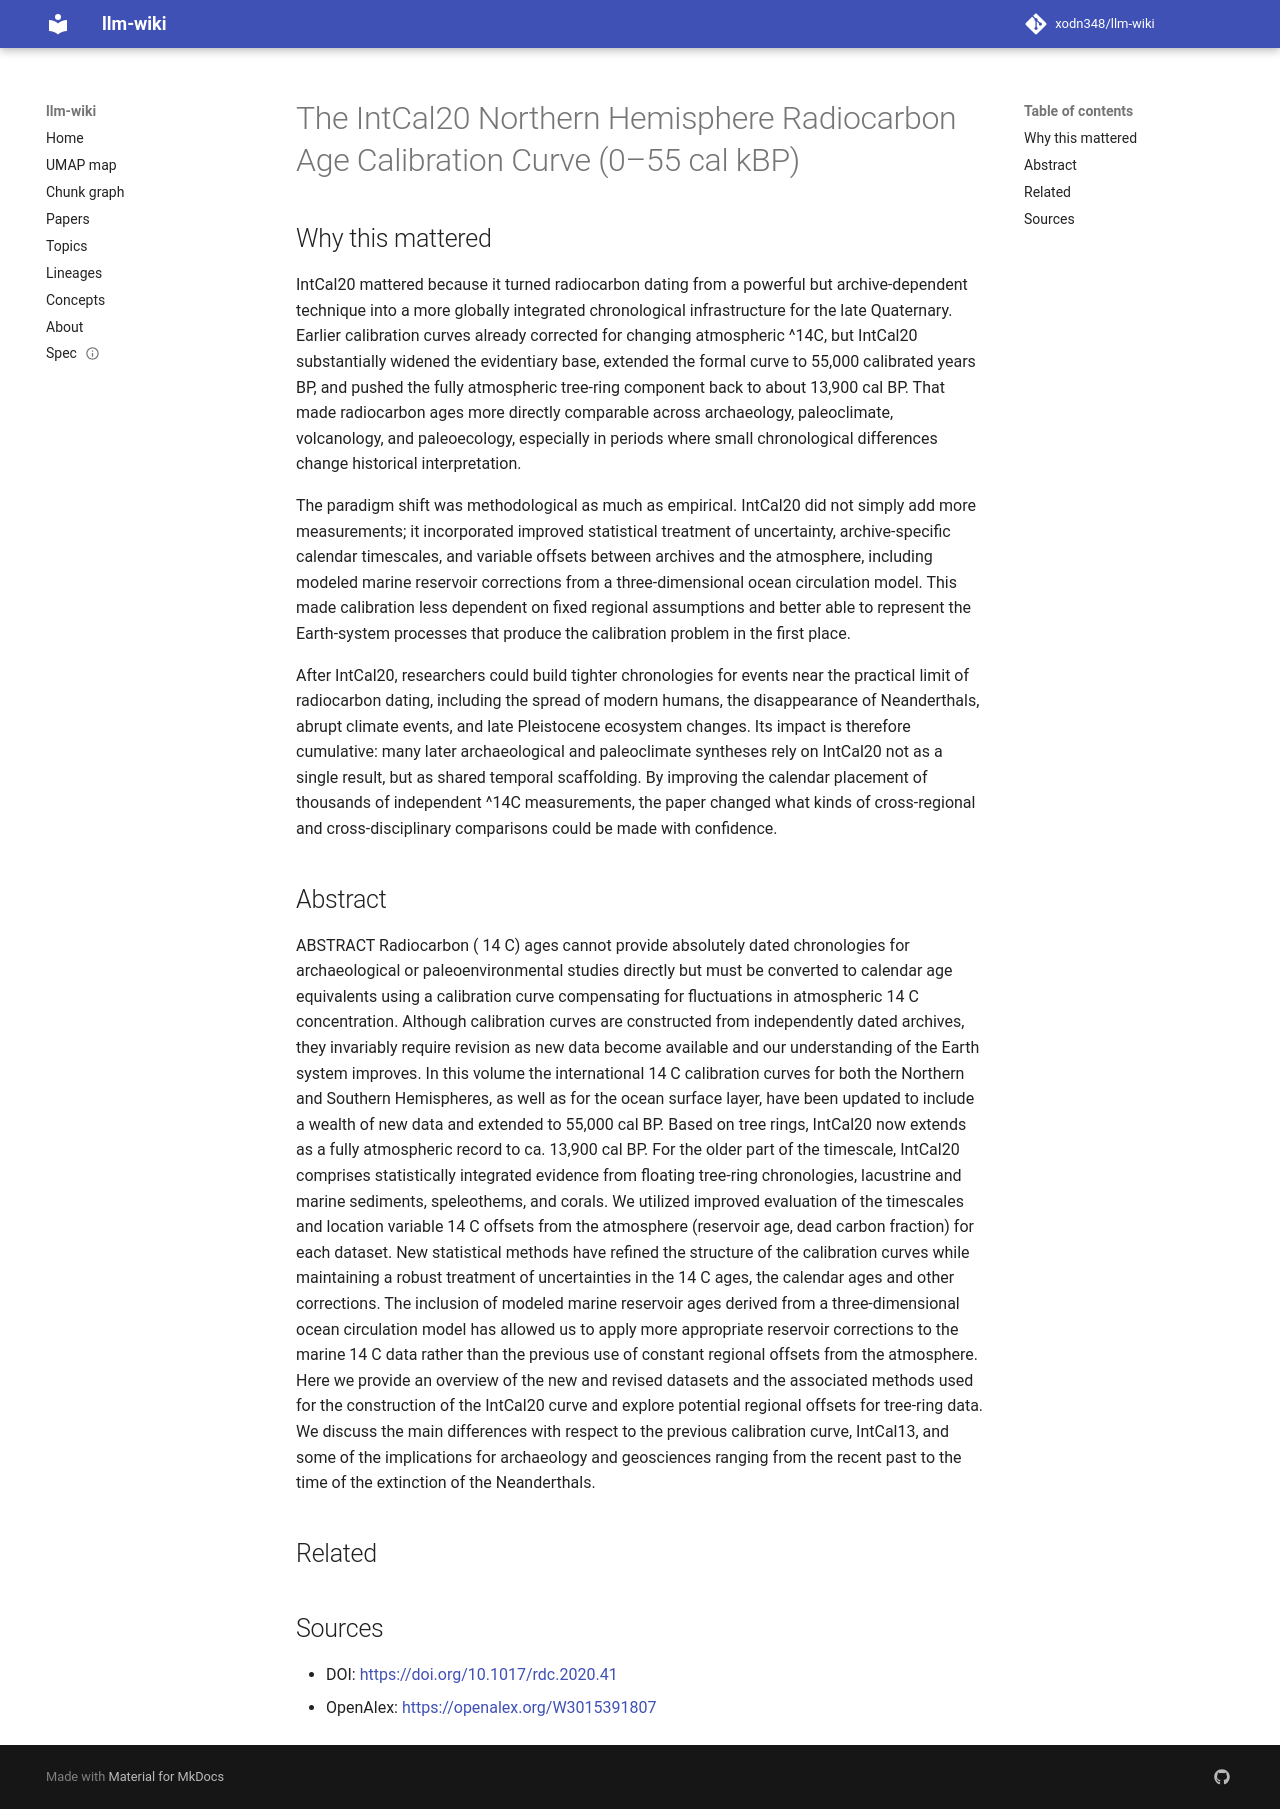

repository: xodn348/llm-wiki · page: paper/10_1017_rdc_2020_41/index.html · generator: mkdocs

---
title: The IntCal20 Northern Hemisphere Radiocarbon Age Calibration Curve (0–55 cal
  kBP)
doi: 10.1017/rdc.2020.41
openalex_id: https://openalex.org/W3015391807
year: 2020
venue: Radiocarbon
authors: Paula Reimer, William E. N. Austin, Édouard Bard, Alex Bayliss, Paul G. Blackwell,
  Christopher Bronk Ramsey, Martin Butzin, Hai Cheng
citations: 7430
fleming_tier: true
concepts:
- Radiocarbon dating
- Northern Hemisphere
- Southern Hemisphere
- Geology
- Calibration
- Absolute dating
- Calibration curve
- Geochronology
- Physical geography
- Archaeology
---

# The IntCal20 Northern Hemisphere Radiocarbon Age Calibration Curve (0–55 cal kBP)

## Why this mattered

IntCal20 mattered because it turned radiocarbon dating from a powerful but archive-dependent technique into a more globally integrated chronological infrastructure for the late Quaternary. Earlier calibration curves already corrected for changing atmospheric ^14C, but IntCal20 substantially widened the evidentiary base, extended the formal curve to 55,000 calibrated years BP, and pushed the fully atmospheric tree-ring component back to about 13,900 cal BP. That made radiocarbon ages more directly comparable across archaeology, paleoclimate, volcanology, and paleoecology, especially in periods where small chronological differences change historical interpretation.

The paradigm shift was methodological as much as empirical. IntCal20 did not simply add more measurements; it incorporated improved statistical treatment of uncertainty, archive-specific calendar timescales, and variable offsets between archives and the atmosphere, including modeled marine reservoir corrections from a three-dimensional ocean circulation model. This made calibration less dependent on fixed regional assumptions and better able to represent the Earth-system processes that produce the calibration problem in the first place.

After IntCal20, researchers could build tighter chronologies for events near the practical limit of radiocarbon dating, including the spread of modern humans, the disappearance of Neanderthals, abrupt climate events, and late Pleistocene ecosystem changes. Its impact is therefore cumulative: many later archaeological and paleoclimate syntheses rely on IntCal20 not as a single result, but as shared temporal scaffolding. By improving the calendar placement of thousands of independent ^14C measurements, the paper changed what kinds of cross-regional and cross-disciplinary comparisons could be made with confidence.

## Abstract

ABSTRACT Radiocarbon ( 14 C) ages cannot provide absolutely dated chronologies for archaeological or paleoenvironmental studies directly but must be converted to calendar age equivalents using a calibration curve compensating for fluctuations in atmospheric 14 C concentration. Although calibration curves are constructed from independently dated archives, they invariably require revision as new data become available and our understanding of the Earth system improves. In this volume the international 14 C calibration curves for both the Northern and Southern Hemispheres, as well as for the ocean surface layer, have been updated to include a wealth of new data and extended to 55,000 cal BP. Based on tree rings, IntCal20 now extends as a fully atmospheric record to ca. 13,900 cal BP. For the older part of the timescale, IntCal20 comprises statistically integrated evidence from floating tree-ring chronologies, lacustrine and marine sediments, speleothems, and corals. We utilized improved evaluation of the timescales and location variable 14 C offsets from the atmosphere (reservoir age, dead carbon fraction) for each dataset. New statistical methods have refined the structure of the calibration curves while maintaining a robust treatment of uncertainties in the 14 C ages, the calendar ages and other corrections. The inclusion of modeled marine reservoir ages derived from a three-dimensional ocean circulation model has allowed us to apply more appropriate reservoir corrections to the marine 14 C data rather than the previous use of constant regional offsets from the atmosphere. Here we provide an overview of the new and revised datasets and the associated methods used for the construction of the IntCal20 curve and explore potential regional offsets for tree-ring data. We discuss the main differences with respect to the previous calibration curve, IntCal13, and some of the implications for archaeology and geosciences ranging from the recent past to the time of the extinction of the Neanderthals.


## Related



## Sources

- DOI: [https://doi.org/10.1017/rdc.2020.41](https://doi.org/10.1017/rdc.2020.41)
- OpenAlex: [https://openalex.org/W3015391807](https://openalex.org/W3015391807)
